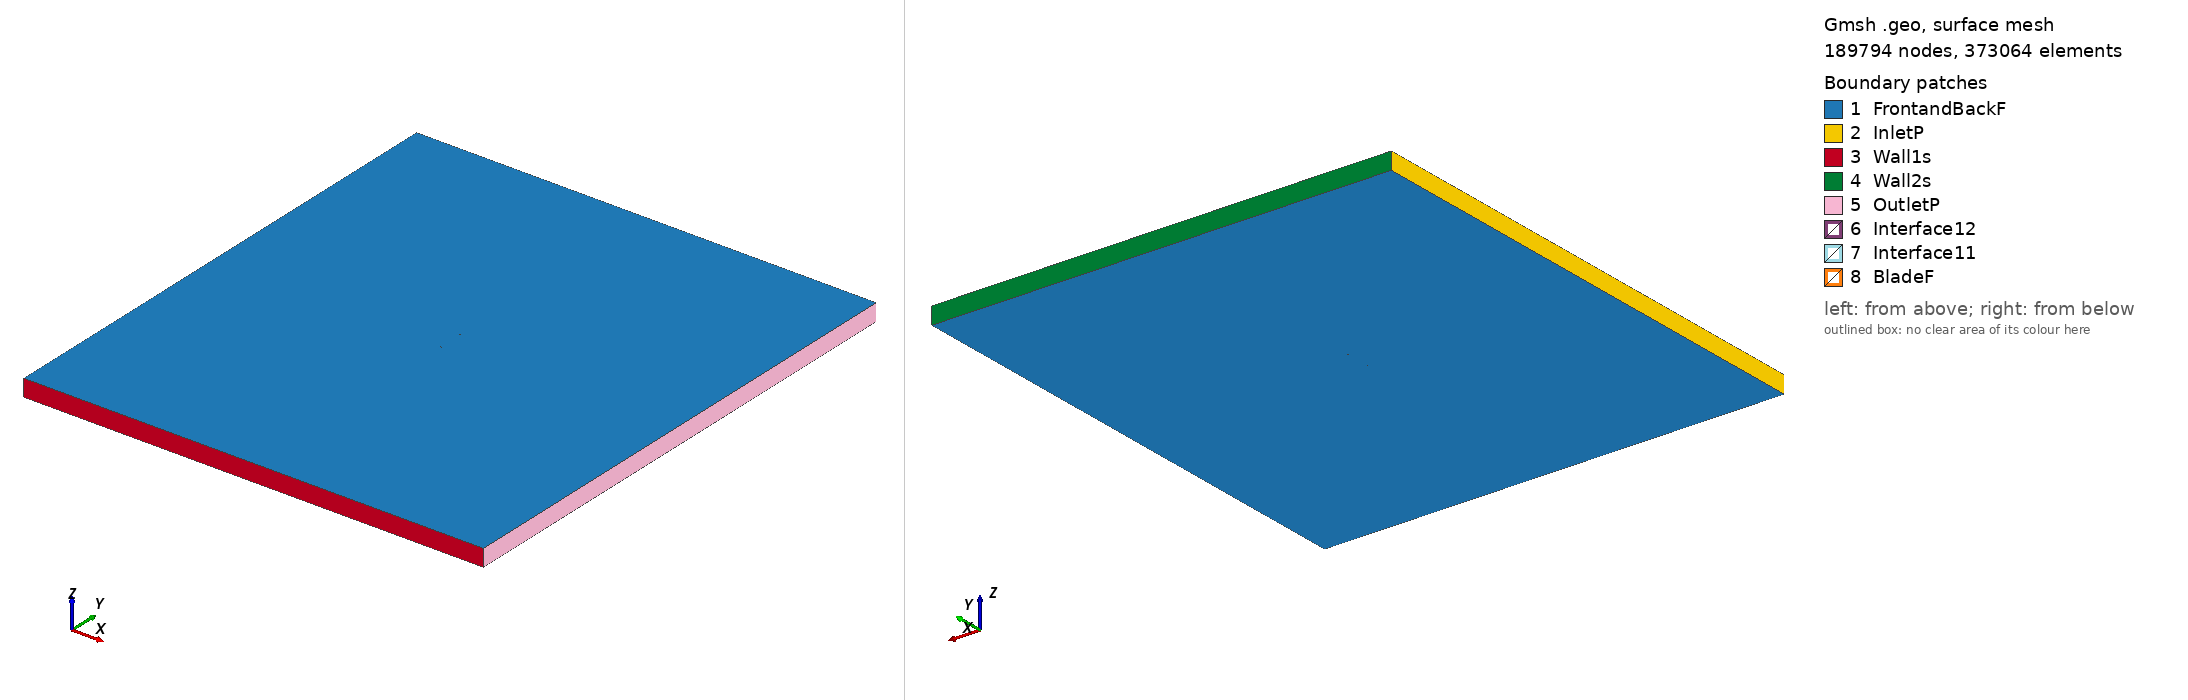

Gmsh geometry script, surface-meshed: 189794 nodes, 373064 surface elements. Boundary patches (legend numbers): 1 FrontandBackF, 2 InletP, 3 Wall1s, 4 Wall2s, 5 OutletP, 6 Interface12, 7 Interface11, 8 BladeF. Left view from above one corner, right view from below the opposite corner. Legend entries are the model's physical surfaces. The drawing asked Gmsh for element sizes between 1% and 20% of the model's largest extent; the script's own settings can give other sizes.

=== goe140_tsr2_1.4625_aoa_3.8351.geo (drawn) ===
SetFactory("OpenCASCADE");

Point(1) = {0.074748, 0.737166, 0, 1.0};
Point(2) = {0.070991, 0.736681, 0, 1.0};
Point(3) = {0.063197, 0.735741, 0, 1.0};
Point(4) = {0.047629, 0.734095, 0, 1.0};
Point(5) = {0.032070, 0.732571, 0, 1.0};
Point(6) = {0.016534, 0.731356, 0, 1.0};
Point(7) = {0.001025, 0.730493, 0, 1.0};
Point(8) = {-0.014444, 0.730151, 0, 1.0};
Point(9) = {-0.029861, 0.730501, 0, 1.0};
Point(10) = {-0.045176, 0.732202, 0, 1.0};
Point(11) = {-0.052760, 0.734027, 0, 1.0};
Point(12) = {-0.060260, 0.736944, 0, 1.0};
Point(13) = {-0.063994, 0.738616, 0, 1.0};
Point(14) = {-0.067696, 0.740734, 0, 1.0};
Point(15) = {-0.071339, 0.743604, 0, 1.0};
Point(16) = {-0.073116, 0.745623, 0, 1.0};
Point(17) = {-0.074832, 0.748456, 0, 1.0};
Point(18) = {-0.072785, 0.750000, 0, 1.0};
Point(19) = {-0.070858, 0.749946, 0, 1.0};
Point(20) = {-0.067048, 0.749271, 0, 1.0};
Point(21) = {-0.063263, 0.748290, 0, 1.0};
Point(22) = {-0.059457, 0.747538, 0, 1.0};
Point(23) = {-0.051833, 0.746266, 0, 1.0};
Point(24) = {-0.044176, 0.745407, 0, 1.0};
Point(25) = {-0.028840, 0.743983, 0, 1.0};
Point(26) = {-0.013491, 0.742727, 0, 1.0};
Point(27) = {0.001877, 0.741732, 0, 1.0};
Point(28) = {0.017246, 0.740753, 0, 1.0};
Point(29) = {0.032629, 0.739942, 0, 1.0};
Point(30) = {0.048030, 0.739393, 0, 1.0};
Point(31) = {0.063435, 0.738874, 0, 1.0};
Point(32) = {0.071146, 0.738737, 0, 1.0};
Point(33) = {0.074849, 0.738676, 0, 1.0};
Point(34) = {-0.074748, -0.737166, 0, 1.0};
Point(35) = {-0.070991, -0.736681, 0, 1.0};
Point(36) = {-0.063197, -0.735741, 0, 1.0};
Point(37) = {-0.047629, -0.734095, 0, 1.0};
Point(38) = {-0.032070, -0.732571, 0, 1.0};
Point(39) = {-0.016534, -0.731356, 0, 1.0};
Point(40) = {-0.001025, -0.730493, 0, 1.0};
Point(41) = {0.014444, -0.730151, 0, 1.0};
Point(42) = {0.029861, -0.730501, 0, 1.0};
Point(43) = {0.045176, -0.732202, 0, 1.0};
Point(44) = {0.052760, -0.734027, 0, 1.0};
Point(45) = {0.060260, -0.736944, 0, 1.0};
Point(46) = {0.063994, -0.738616, 0, 1.0};
Point(47) = {0.067696, -0.740734, 0, 1.0};
Point(48) = {0.071339, -0.743604, 0, 1.0};
Point(49) = {0.073116, -0.745623, 0, 1.0};
Point(50) = {0.074832, -0.748456, 0, 1.0};
Point(51) = {0.072785, -0.750000, 0, 1.0};
Point(52) = {0.070858, -0.749946, 0, 1.0};
Point(53) = {0.067048, -0.749271, 0, 1.0};
Point(54) = {0.063263, -0.748290, 0, 1.0};
Point(55) = {0.059457, -0.747538, 0, 1.0};
Point(56) = {0.051833, -0.746266, 0, 1.0};
Point(57) = {0.044176, -0.745407, 0, 1.0};
Point(58) = {0.028840, -0.743983, 0, 1.0};
Point(59) = {0.013491, -0.742727, 0, 1.0};
Point(60) = {-0.001877, -0.741732, 0, 1.0};
Point(61) = {-0.017246, -0.740753, 0, 1.0};
Point(62) = {-0.032629, -0.739942, 0, 1.0};
Point(63) = {-0.048030, -0.739393, 0, 1.0};
Point(64) = {-0.063435, -0.738874, 0, 1.0};
Point(65) = {-0.071146, -0.738737, 0, 1.0};
Point(66) = {-0.074849, -0.738676, 0, 1.0};

// Lines: first blade (splines 1-4)
Spline(1) = {1:33};
Spline(2) = {33,1};

// Lines: second blade (splines 5-8)
Spline(3) = {34:66};
Spline(4) = {66,34};

// Outer domain (points 20001-4 and lines)
Point(67) = {-13.50000000, -15.00000000, 0, 1.0};
Point(68) = {-13.50000000, 15.00000000, 0, 1.0};
Point(69) = {13.50000000, 15.00000000, 0, 1.0};
Point(70) = {13.50000000, -15.00000000, 0, 1.0};
Line(11) = {67, 68};
Line(12) = {68, 69};
Line(13) = {69, 70};
Line(14) = {67, 70};

// Interface (between moving and stationary domain) (circles)
Circle(9) = {0, 0, 0, 0.80000000, 0, 2*Pi};
Circle(10) = {0, 0, 0, 0.80000000, 0, 2*Pi};

// Loops collect Lines/Splines/etc (blade1, blade2, domain, first circle)
Line Loop(1) = {1:2};
Line Loop(2) = {3:4};
Line Loop(3) = {11,12,13,-14};
Line Loop(4) = {9};

// BooleanDifference cuts out the circle/interface from the domain
Plane Surface(1) = {3};
Plane Surface(2) = {4};
BooleanDifference{ Surface{1}; Delete;}{ Surface{2}; Delete;}

// This one cuts out the blades from the inner circle/interface
Line Loop(6) = {10};
Plane Surface(5) = {6};
Plane Surface(6) = {1};
Plane Surface(7) = {2};
BooleanDifference{ Surface{5}; Delete;}{ Surface{6,7}; Delete;}

// extrude to 3rd dimension
Extrude {0, 0, 1} {Surface{1}; Surface{5}; Layers{1}; Recombine;}

// Physical Surfaces are the named boundaries (patches)
Physical Surface("Interface11") = {12};
Physical Surface("Interface12") = {10};

// sides of domain
Physical Surface("InletP") = {6};
Physical Surface("OutletP") = {9};

// top and bottom of domain
Physical Surface("Wall1s") = {7};
Physical Surface("Wall2s") = {8};

// Check FrontandBackF by ensuring there is nothing in the 3rd dimension
Physical Surface("FrontandBackF") = {1,11,5,17};
Physical Surface("BladeF") = {13:16};
Physical Volume("Turbine") = {2};
Physical Volume("Farfield") = {1};

// settings for airfoil boundary layer
Field[1] = BoundaryLayer;
Field[1].EdgesList = {1:4};
Field[1].hwall_n = 1e-3;
Field[1].thickness = 1.5e-2;
Field[1].ratio = 1.05;
Field[1].Quads = 1;
BoundaryLayer Field = 1;

// control points for mesh (blade and interface)
// floor((arc length / 1.5mm)/ 2) -> Transfinite Line
Transfinite Line {1,3} = 102 Using Progression 1;
Transfinite Line {2,4} = 2 Using Progression 1;
Transfinite Line {9, 15} = 800 Using Progression 1;

// For more information on gmsh syntax, visit http://gmsh.info/doc/texinfo/gmsh.html
